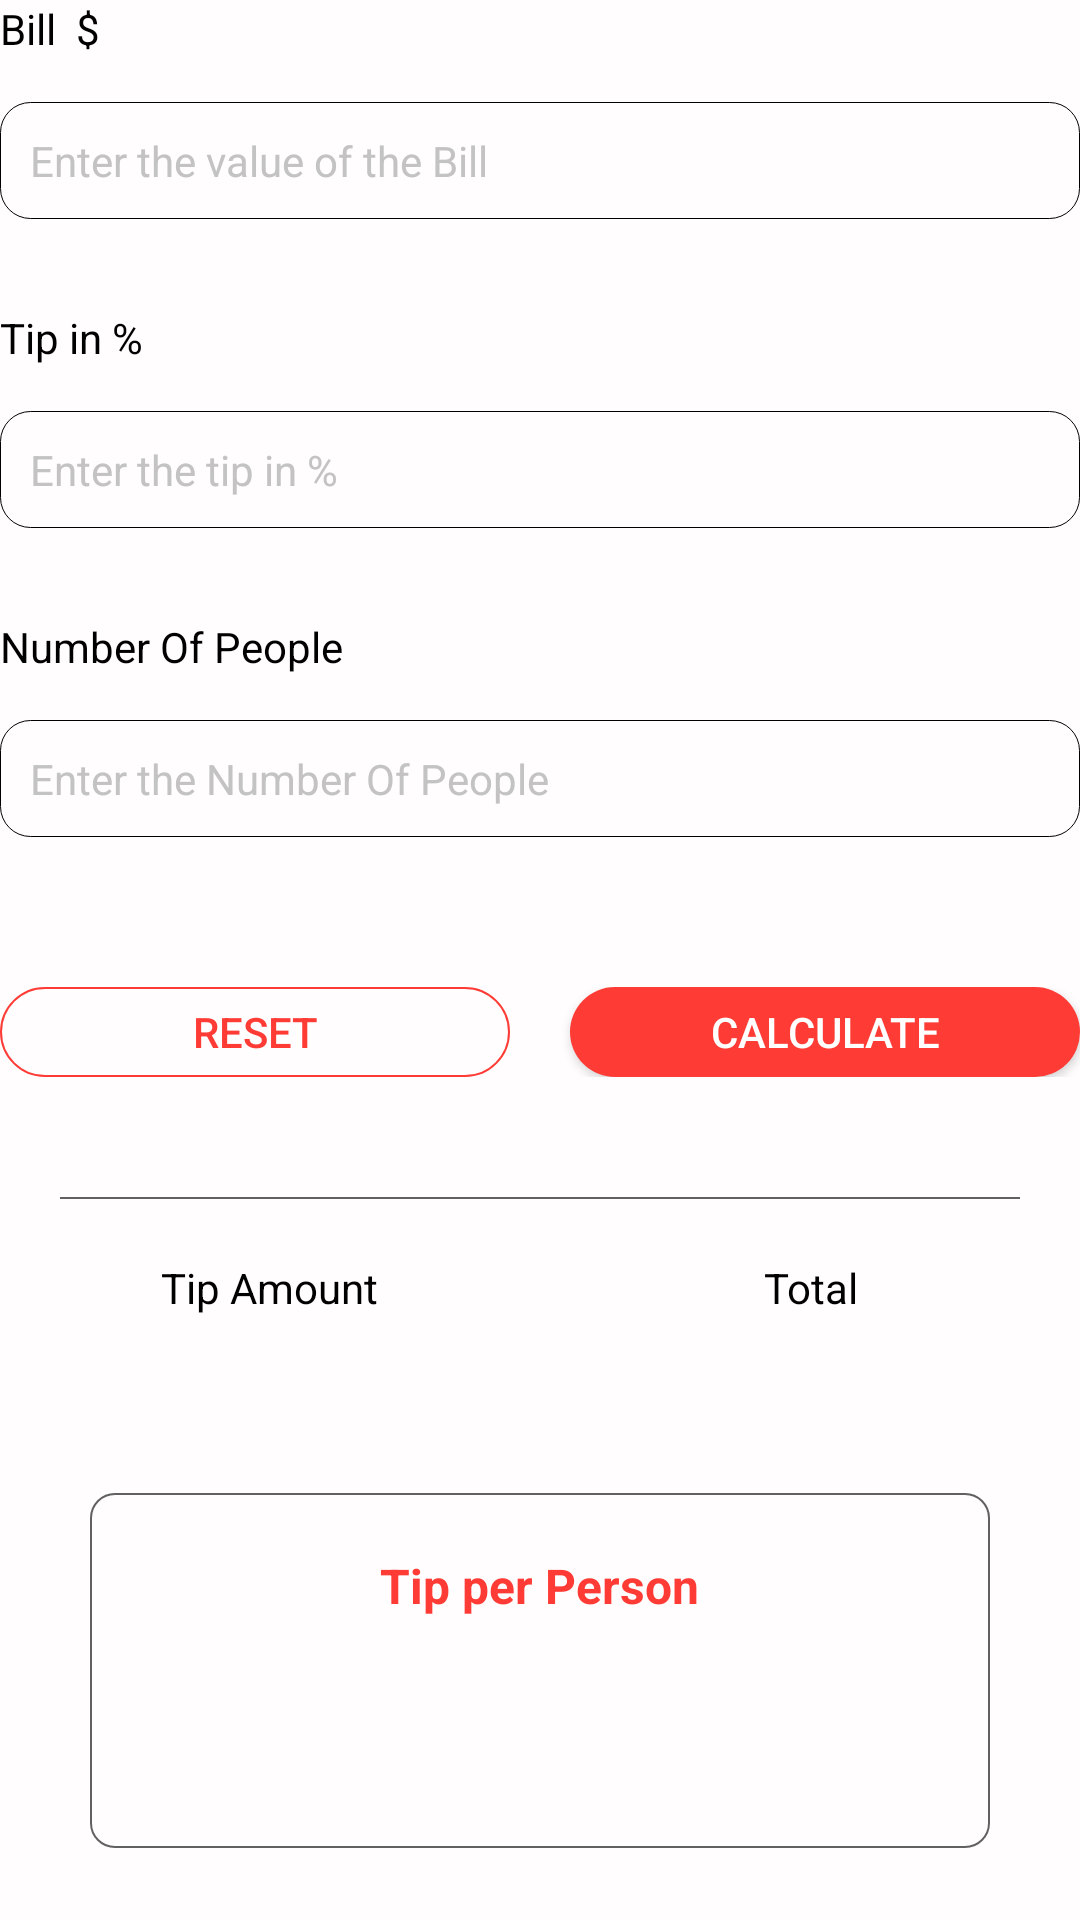

The Android layout XML behind this screen, and the referenced resources:
<!-- AndroidManifest.xml: fallback theme Theme.MaterialComponents.DayNight.NoActionBar -->
<!-- res/layout/fragment_tip.xml -->
<?xml version="1.0" encoding="utf-8"?>
<RelativeLayout xmlns:android="http://schemas.android.com/apk/res/android"
    xmlns:tools="http://schemas.android.com/tools"
    android:layout_width="match_parent"
    android:background="@color/colorBackground"
    android:layout_height="match_parent"
    tools:context=".Calculation.Tip">

    <androidx.core.widget.NestedScrollView
        android:layout_width="match_parent"
        android:scrollbars="none"
        android:id="@+id/scroller"
        android:layout_height="match_parent">
        <LinearLayout
            android:layout_width="match_parent"
            android:orientation="vertical"
            android:layout_height="wrap_content">
            <TextView
                android:layout_width="wrap_content"
                android:layout_height="wrap_content"
                android:textSize="14sp"
                android:text="Bill  $"
                android:id="@+id/billText"
                android:textColor="@color/colorBlack"/>
            <RelativeLayout
                android:layout_width="match_parent"
                android:orientation="horizontal"
                android:layout_marginBottom="30dp"
                android:layout_marginTop="15dp"
                android:background="@drawable/edit"
                android:layout_height="wrap_content">
                <EditText
                    android:layout_width="match_parent"
                    android:layout_height="wrap_content"
                    android:textColorHint="@color/colorLightGrey"
                    android:inputType="numberDecimal"
                    android:id="@+id/bill"
                    android:background="@null"
                    android:padding="10dp"
                    android:textSize="14sp"
                    android:textColor="@color/colorBlack"
                    android:hint="Enter the value of the Bill"/>
                </RelativeLayout>

            <TextView
                android:layout_width="wrap_content"
                android:layout_height="wrap_content"
                android:textSize="14sp"
                android:text="Tip in %"
                android:textColor="@color/colorBlack"/>
            <RelativeLayout
                android:layout_width="match_parent"
                android:orientation="horizontal"
                android:layout_marginBottom="30dp"
                android:layout_marginTop="15dp"
                android:background="@drawable/edit"
                android:layout_height="wrap_content">
                <EditText
                    android:layout_width="match_parent"
                    android:layout_height="wrap_content"
                    android:id="@+id/tip"
                    android:inputType="numberDecimal"
                    android:background="@null"
                    android:padding="10dp"
                    android:textSize="14sp"
                    android:textColorHint="@color/colorLightGrey"
                    android:textColor="@color/colorBlack"
                    android:hint="Enter the tip in %"/>
                   </RelativeLayout>



            <TextView
                android:layout_width="wrap_content"
                android:layout_height="wrap_content"
                android:textSize="14sp"
                android:text="Number Of People"
                android:textColor="@color/colorBlack"/>
            <RelativeLayout
                android:layout_width="match_parent"
                android:orientation="horizontal"
                android:layout_marginBottom="30dp"
                android:layout_marginTop="15dp"
                android:background="@drawable/edit"
                android:layout_height="wrap_content">
                <EditText
                    android:layout_width="match_parent"
                    android:layout_height="wrap_content"
                    android:id="@+id/numberOfPeople"
                    android:background="@null"
                    android:inputType="number"
                    android:padding="10dp"
                    android:textColorHint="@color/colorLightGrey"
                    android:textSize="14sp"
                    android:textColor="@color/colorBlack"
                    android:hint="Enter the Number Of People "/>

            </RelativeLayout>
            <LinearLayout
                android:layout_width="match_parent"
                android:orientation="horizontal"
                android:layout_marginTop="20dp"
                android:layout_marginBottom="20dp"
                android:layout_height="wrap_content">
                <Button
                    android:layout_width="match_parent"
                    android:layout_height="30dp"
                    android:text="reset"
                    android:layout_weight="1"
                    android:layout_marginRight="10dp"
                    android:textColor="@color/colorMain"
                    android:textSize="14sp"
                    android:id="@+id/reset"
                    android:layout_gravity="center_horizontal"
                    android:background="@drawable/not_selected_button" />
                <Button
                    android:layout_width="match_parent"
                    android:layout_height="30dp"
                    android:text="CALCULATE"
                    android:layout_weight="1"
                    android:layout_marginLeft="10dp"
                    android:textColor="#fff"
                    android:textSize="14sp"
                    android:id="@+id/calculate"
                    android:layout_gravity="center_horizontal"
                    android:background="@drawable/selected_button"
                    />
            </LinearLayout>
            <View
                android:layout_width="match_parent"
                android:background="@color/colorGrey"
                android:layout_margin="20dp"
                android:layout_height="0.5dp"/>

            <LinearLayout
                android:layout_width="match_parent"
                android:orientation="horizontal"
                android:layout_marginBottom="20dp"
                android:layout_height="wrap_content">
                <LinearLayout
                    android:layout_width="match_parent"
                    android:layout_height="wrap_content"
                    android:layout_weight="1"
                    android:gravity="center"
                    android:orientation="vertical">
                    <TextView
                        android:layout_width="wrap_content"
                        android:layout_height="wrap_content"
                        android:textSize="14sp"
                        android:gravity="center"
                        android:textColor="@color/colorBlack"
                        android:text="Tip Amount"/>
                    <TextView
                        android:id="@+id/tipAmount"
                        android:layout_width="wrap_content"
                        android:layout_height="wrap_content"
                        android:textSize="14sp"
                        android:layout_marginTop="15dp"
                        android:textColor="@color/colorBlack"
                        android:text=""/>
                </LinearLayout>
                <LinearLayout
                    android:layout_width="match_parent"
                    android:layout_height="wrap_content"
                    android:layout_weight="1"
                    android:gravity="center"
                    android:orientation="vertical">
                    <TextView
                        android:layout_width="wrap_content"
                        android:layout_height="wrap_content"
                        android:textSize="14sp"
                        android:gravity="center"
                        android:textColor="@color/colorBlack"
                        android:text="Total" />
                    <TextView
                        android:layout_width="wrap_content"
                        android:layout_height="wrap_content"
                        android:textSize="14sp"
                        android:id="@+id/total"
                        android:layout_marginTop="15dp"
                        android:textColor="@color/colorBlack"
                        android:text=""/>
                </LinearLayout>
            </LinearLayout>
            <LinearLayout
                android:layout_width="match_parent"
                android:orientation="vertical"
                android:layout_marginTop="5dp"
                android:layout_height="wrap_content">

                <LinearLayout
                    android:layout_width="match_parent"
                    android:layout_height="wrap_content"
                    android:padding="20dp"
                    android:gravity="center"
                    android:layout_marginRight="30dp"
                    android:layout_marginLeft="30dp"
                    android:background="@drawable/element"
                    android:orientation="vertical">
                    <TextView
                        android:layout_width="wrap_content"
                        android:layout_height="wrap_content"
                        android:textSize="16sp"
                        android:gravity="center"
                        android:textStyle="bold"
                        android:textColor="@color/colorMain"
                        android:text="Tip per Person"/>
                    <TextView
                        android:layout_width="wrap_content"
                        android:layout_height="wrap_content"
                        android:textSize="16sp"
                        android:textStyle="bold"
                        android:layout_marginBottom="20dp"
                        android:id="@+id/tipPerPerson"
                        android:layout_marginTop="15dp"
                        android:textColor="@color/colorMain"
                        android:text=""/>

                </LinearLayout>



                <LinearLayout
                    android:layout_width="match_parent"
                    android:layout_height="wrap_content"
                    android:layout_marginTop="25dp"
                    android:padding="20dp"
                    android:gravity="center"
                    android:layout_marginRight="30dp"
                    android:layout_marginLeft="30dp"
                    android:background="@drawable/element"
                    android:orientation="vertical">
                    <TextView
                        android:layout_width="wrap_content"
                        android:layout_height="wrap_content"
                        android:textSize="16sp"
                        android:gravity="center"
                        android:textStyle="bold"
                        android:textColor="@color/colorMain"
                        android:text="Total Per Person"/>
                    <TextView
                        android:layout_width="wrap_content"
                        android:layout_height="wrap_content"
                        android:textSize="16sp"
                        android:textStyle="bold"
                        android:id="@+id/totalPerPerson"
                        android:layout_marginTop="15dp"
                        android:textColor="@color/colorMain"
                        android:text=""/>
                </LinearLayout>

            </LinearLayout>
            </LinearLayout>
    </androidx.core.widget.NestedScrollView>
</RelativeLayout>
<!-- resources referenced by this layout -->
<resources>
  <color name="colorBackground">#FFFDFD</color>
  <color name="colorBlack">#000000</color>
  <color name="colorGrey">#616161</color>
  <color name="colorLightGrey">#C3C3C3</color>
  <color name="colorMain">#FF3B36</color>
  <!-- drawable edit (drawable) -->
  <?xml version="1.0" encoding="utf-8"?>
  <shape xmlns:android="http://schemas.android.com/apk/res/android">
      <stroke
          android:width="0.4dp"
          android:color="@color/colorBlack"/>
      <corners
          android:radius="10dp"/>
  </shape>
  <!-- drawable element (drawable) -->
  <?xml version="1.0" encoding="utf-8"?>
  <shape xmlns:android="http://schemas.android.com/apk/res/android">
      <corners
          android:radius="8dp"/>
      <stroke
          android:color="@color/colorGrey"
          android:width="0.6dp"/>
  </shape>
  <!-- drawable not_selected_button (drawable) -->
  <?xml version="1.0" encoding="utf-8"?>
  <shape xmlns:android="http://schemas.android.com/apk/res/android">
      <stroke
          android:width="0.5dp"
          android:color="@color/colorMain"/>
      <corners
          android:radius="100dp"/>
  </shape>
  <!-- drawable selected_button (drawable) -->
  <?xml version="1.0" encoding="utf-8"?>
  <shape xmlns:android="http://schemas.android.com/apk/res/android">
      <solid
          android:color="@color/colorMain"/>
      <corners
          android:radius="100dp"/>
  </shape>
</resources>
